Image classification data set "holo2bright" (DeepTrackAI/holo2bright_dataset on GitHub). Class labels (2): brightfield microscopy, holography microscopy.

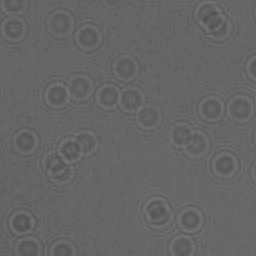
Label: holography microscopy

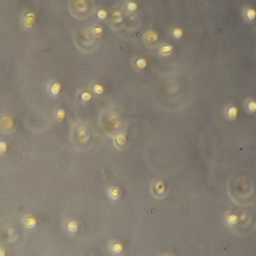
Label: brightfield microscopy

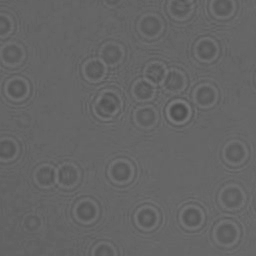
Label: holography microscopy

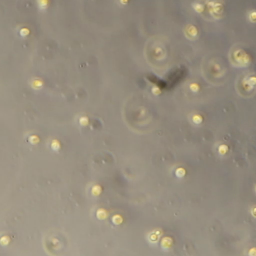
Label: brightfield microscopy

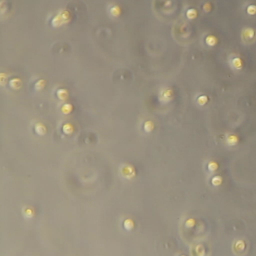
Label: brightfield microscopy

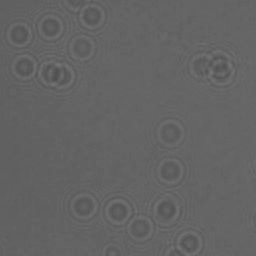
Label: holography microscopy
